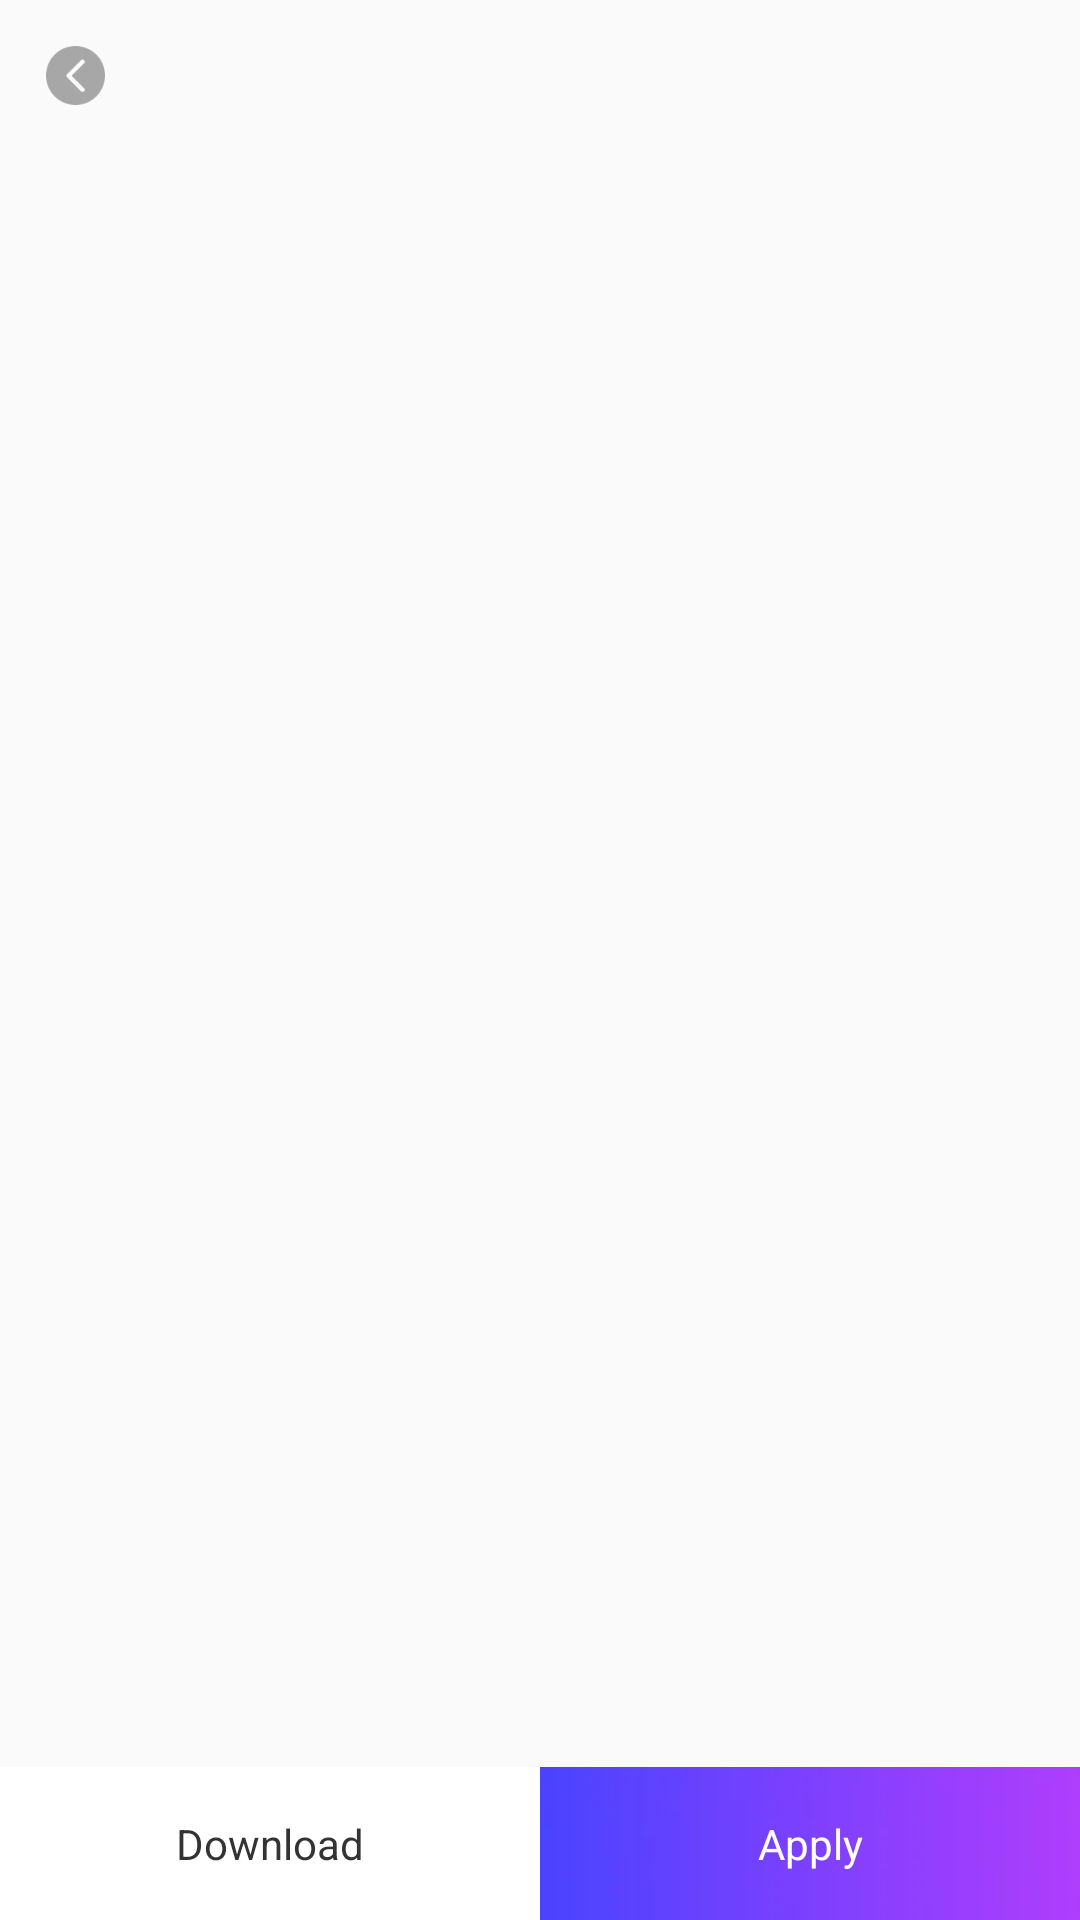

Layout XML and referenced resources for this Android screen:
<!-- AndroidManifest.xml: application theme Theme.FifthWallpaper -->
<!-- res/layout/activity_setting.xml -->
<?xml version="1.0" encoding="utf-8"?>
<androidx.constraintlayout.widget.ConstraintLayout xmlns:android="http://schemas.android.com/apk/res/android"
    xmlns:app="http://schemas.android.com/apk/res-auto"
    xmlns:tools="http://schemas.android.com/tools"
    android:layout_width="match_parent"
    android:layout_height="match_parent"
    tools:context=".ui.home.MainActivity">

    <androidx.appcompat.widget.AppCompatImageView
        android:id="@+id/img_detail"
        android:layout_width="match_parent"
        android:layout_height="match_parent"
        android:scaleType="centerCrop"
        android:src="@drawable/ic_2"
        tools:layout_editor_absoluteX="0dp"
        tools:layout_editor_absoluteY="0dp" />
    <ImageView
        android:id="@+id/imageView_back"
        android:layout_width="50dp"
        android:layout_height="50dp"
        android:scaleType="centerInside"
        android:src="@mipmap/ic_back"
        app:layout_constraintStart_toStartOf="parent"
        app:layout_constraintTop_toTopOf="parent" />
    <LinearLayout
        android:id="@+id/ll_button"
        android:layout_width="match_parent"
        android:layout_height="wrap_content"
        android:orientation="horizontal"
        app:layout_constraintBottom_toBottomOf="parent"
        app:layout_constraintEnd_toEndOf="parent"
        app:layout_constraintStart_toStartOf="parent">

        <TextView
            android:id="@+id/tv_download"
            android:layout_width="0dp"
            android:layout_height="wrap_content"
            android:layout_weight="1"
            android:background="@color/white"
            android:gravity="center"
            android:paddingTop="16dp"
            android:paddingBottom="16dp"
            android:text="Download"
            android:textColor="#FF333333"
            android:textSize="14sp" />

        <TextView
            android:id="@+id/tv_apply"
            android:layout_width="0dp"
            android:layout_height="wrap_content"
            android:layout_weight="1"
            android:background="@mipmap/bg_setting"
            android:gravity="center"
            android:paddingTop="16dp"
            android:paddingBottom="16dp"
            android:text="Apply"
            android:textColor="@color/white"
            android:textSize="14sp" />
    </LinearLayout>

    <LinearLayout
        android:id="@+id/ll_setting"
        android:layout_width="match_parent"
        android:layout_height="wrap_content"
        android:visibility="gone"
        android:layout_marginStart="12dp"
        android:layout_marginEnd="12dp"
        android:layout_marginBottom="10dp"
        android:background="@drawable/bg_dialog_buttom"
        android:gravity="center"
        android:orientation="vertical"
        app:layout_constraintBottom_toTopOf="@+id/tv_cancel"
        app:layout_constraintEnd_toEndOf="parent"
        app:layout_constraintHorizontal_bias="1.0"
        app:layout_constraintStart_toStartOf="parent">

        <TextView
            android:id="@+id/tv_set_as_screen"
            android:layout_width="match_parent"
            android:layout_height="match_parent"
            android:paddingTop="18dp"
            android:paddingBottom="18dp"
            android:gravity="center"
            android:text="Set as Lock Screen"
            android:textColor="#FFFFFFFF"
            android:textSize="15sp" />

        <View
            android:layout_width="match_parent"
            android:layout_height="1dp"

            android:background="#554E44" />

        <TextView
            android:id="@+id/tv_set_as_home"
            android:layout_width="match_parent"
            android:layout_height="match_parent"
            android:paddingTop="18dp"
            android:paddingBottom="18dp"
            android:gravity="center"
            android:text="Set as Home Screen"
            android:textColor="#FFFFFFFF"
            android:textSize="15sp" />

        <View
            android:layout_width="match_parent"
            android:layout_height="1dp"
            android:background="#554E44" />

        <TextView
            android:id="@+id/tv_set_as_both"
            android:layout_width="match_parent"
            android:layout_height="match_parent"
            android:paddingTop="18dp"
            android:paddingBottom="18dp"
            android:gravity="center"
            android:text="Set Both"
            android:textColor="#FFFFFFFF"
            android:textSize="15sp" />
    </LinearLayout>

    <TextView
        android:id="@+id/tv_cancel"
        android:layout_width="match_parent"
        android:layout_height="wrap_content"
        android:layout_marginBottom="24dp"
        android:visibility="gone"
        android:background="@drawable/bg_dialog_buttom"
        android:gravity="center"
        android:paddingTop="19dp"
        android:paddingBottom="19dp"
        android:text="Cancel"
        android:textColor="#FFFFFFFF"
        android:textSize="15sp"
        android:layout_marginStart="12dp"
        android:layout_marginEnd="12dp"
        app:layout_constraintBottom_toBottomOf="parent"
        app:layout_constraintEnd_toEndOf="parent"
        app:layout_constraintStart_toStartOf="parent" />

    <ProgressBar
        android:id="@+id/pb_loading"
        android:layout_width="wrap_content"
        android:layout_height="wrap_content"
        android:visibility="gone"
        app:layout_constraintBottom_toBottomOf="parent"
        app:layout_constraintEnd_toEndOf="parent"
        app:layout_constraintStart_toStartOf="parent"
        app:layout_constraintTop_toTopOf="parent" />
</androidx.constraintlayout.widget.ConstraintLayout>
<!-- resources referenced by this layout -->
<resources>
  <!-- drawable bg_dialog_buttom (drawable) -->
  <?xml version="1.0" encoding="utf-8"?>
  <shape xmlns:android="http://schemas.android.com/apk/res/android"
      android:shape="rectangle">
      <corners android:radius="17dp" />
      <solid android:color="#30FFFFFF" />
  </shape>
  <!-- mipmap bg_setting: webp bitmap (mipmap-xxxhdpi, 936 bytes) -->
  <!-- mipmap ic_back: webp bitmap (mipmap-xxxhdpi, 1656 bytes) -->
  <style name="Theme.FifthWallpaper" parent="Theme.AppCompat.DayNight.NoActionBar">
          
          <item name="colorPrimary">@color/purple_500</item>
          <item name="colorPrimaryVariant">@color/purple_700</item>
          <item name="colorOnPrimary">@color/white</item>
          
          <item name="colorSecondary">@color/teal_200</item>
          <item name="colorSecondaryVariant">@color/teal_700</item>
          <item name="colorOnSecondary">@color/black</item>
          
          <item name="android:statusBarColor">?attr/colorPrimaryVariant</item>
          
      </style>
  <!-- not gathered from this repository: default colours our renderer supplied (Android Studio template values) -->
  <color name="purple_500">#FF6200EE</color>
  <color name="purple_700">#FF3700B3</color>
  <color name="teal_200">#FF03DAC5</color>
  <color name="teal_700">#FF018786</color>
  <color name="black">#FF000000</color>
  <color name="white">#FFFFFFFF</color>
</resources>
